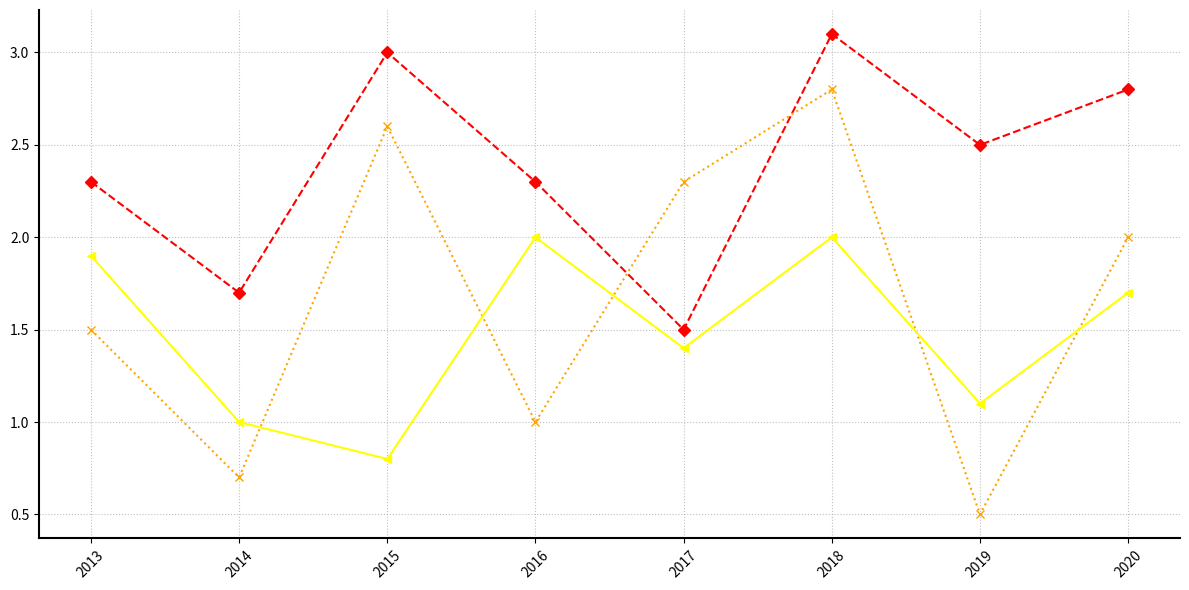

The script that saved this image:
import matplotlib.pyplot as plt
import numpy as np

years = np.arange(2013, 2021)
facebook_hours = [2.3, 1.7, 3.0, 2.3, 1.5, 3.1, 2.5, 2.8]
instagram_hours = [1.5, 0.7, 2.6, 1.0, 2.3, 2.8, 0.5, 2.0]
twitter_hours = [1.9, 1.0, 0.8, 2.0, 1.4, 2.0, 1.1, 1.7]

fig, ax = plt.subplots(figsize=(12, 6))

ax.plot(years, facebook_hours, color='red', linestyle='--', marker='D')  # Changed color to red
ax.plot(years, instagram_hours, color='orange', linestyle=':', marker='x')  # Changed color to orange
ax.plot(years, twitter_hours, color='yellow', linestyle='-', marker='<')  # Changed color to yellow

ax.grid(True, linestyle=':', alpha=0.8)

ax.set_xticks(years)
ax.set_xticklabels(years, rotation=45)

ax.spines['top'].set_color('none')
ax.spines['right'].set_color('none')
ax.spines['left'].set_linewidth(1.5)
ax.spines['bottom'].set_linewidth(1.5)

plt.tight_layout()
plt.show()
